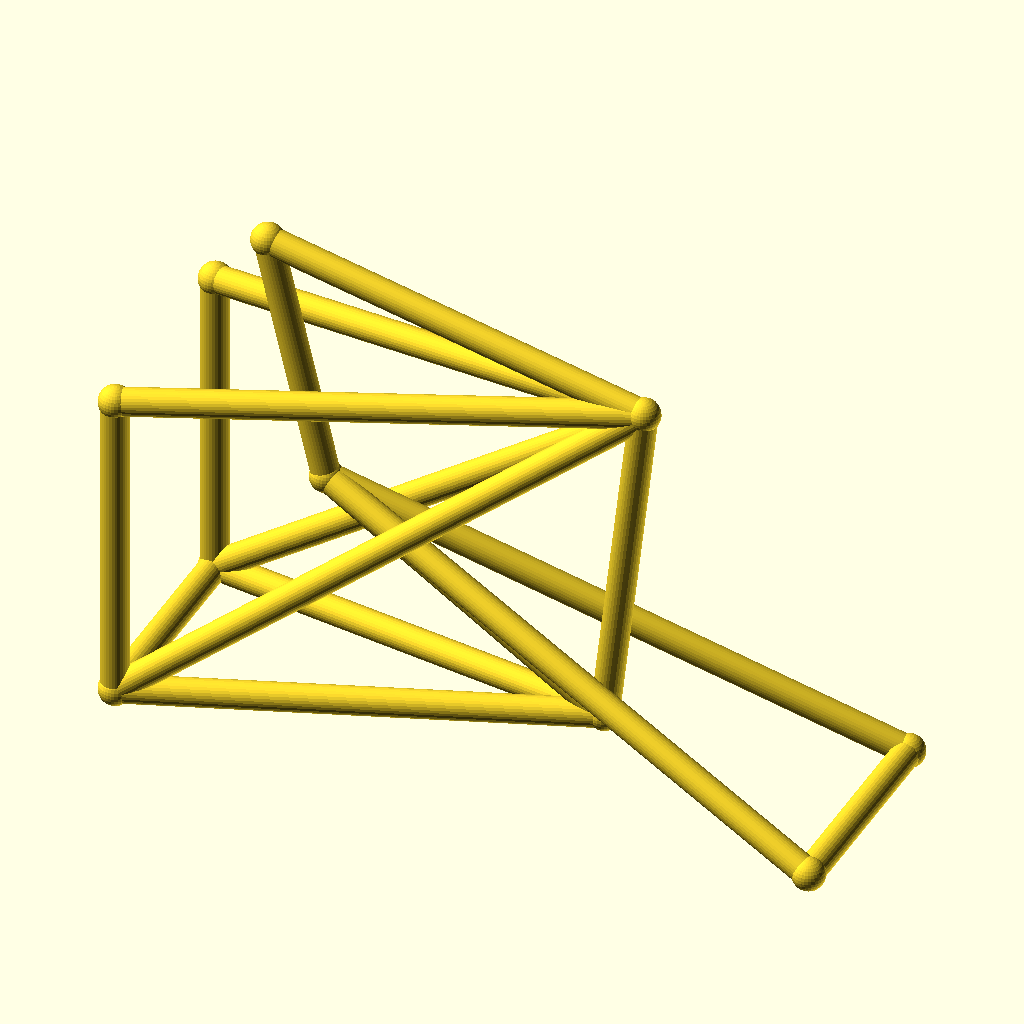
Cell 1: rendered with the file's own defaults.
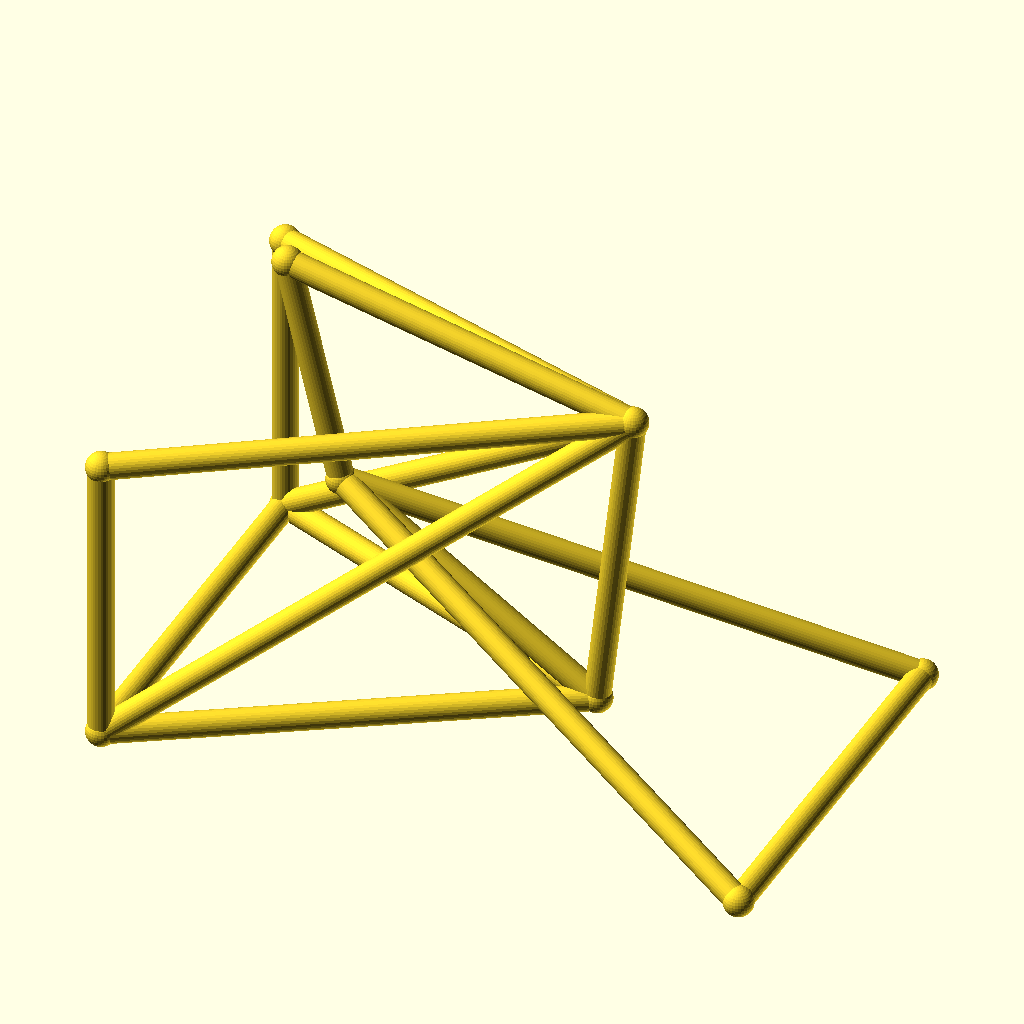
Cell 2: the same model with track = 88.
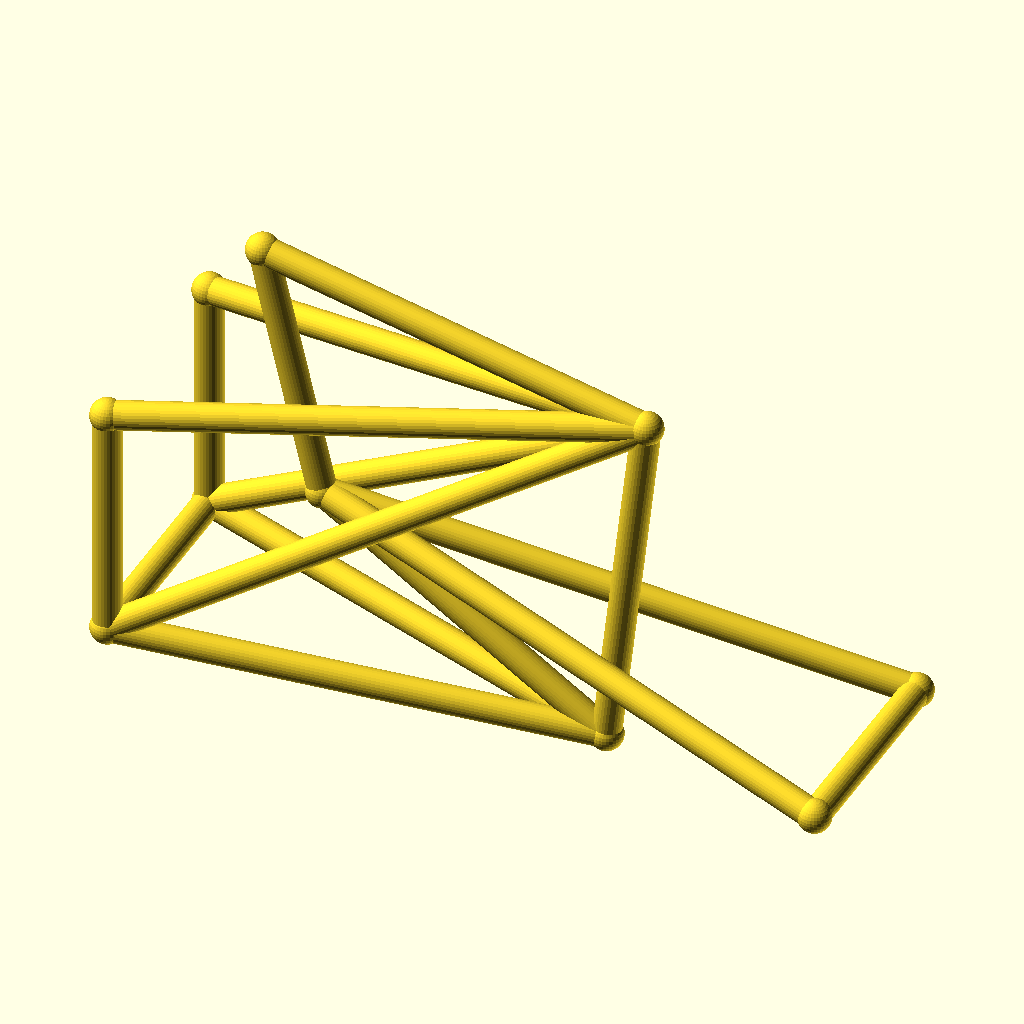
Cell 3 — hub_z set to 36, the other parameters unchanged.
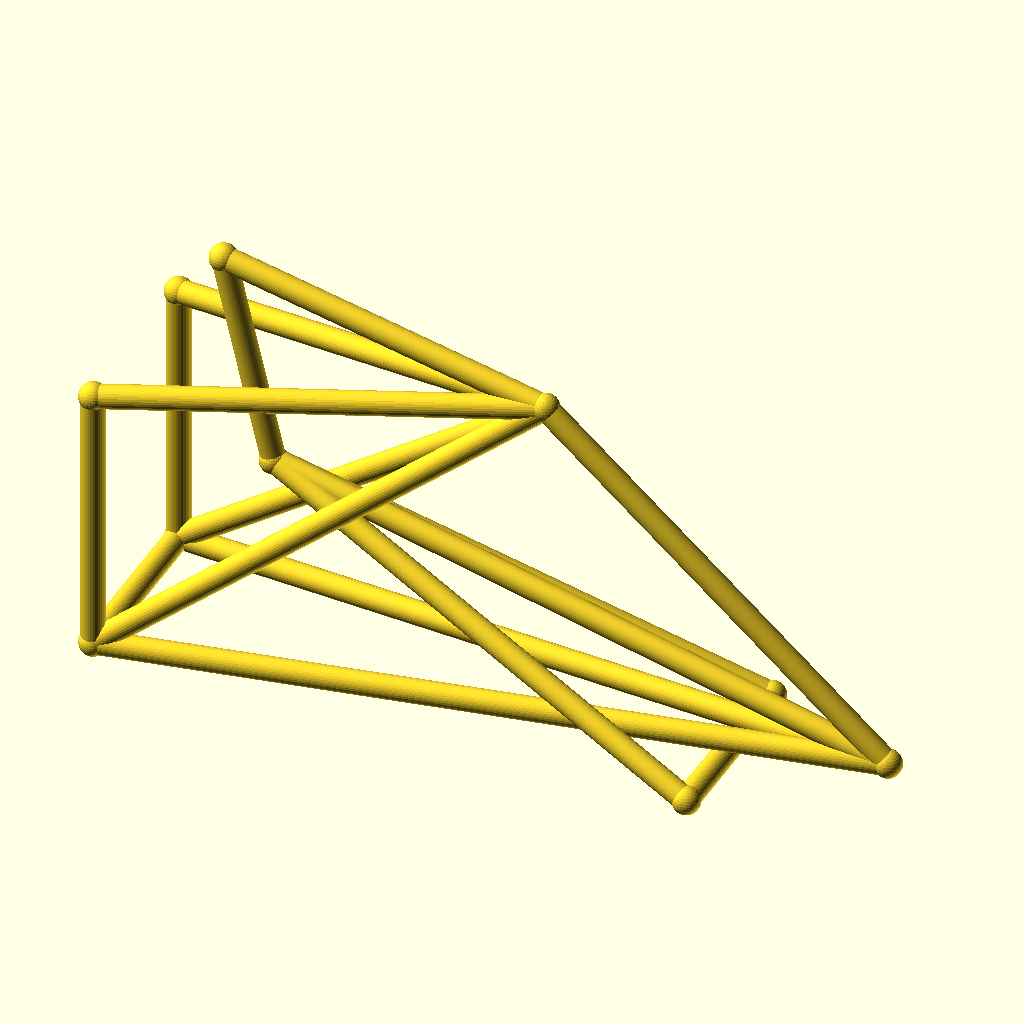
Cell 4 — bb_x set to 180, the other parameters unchanged.
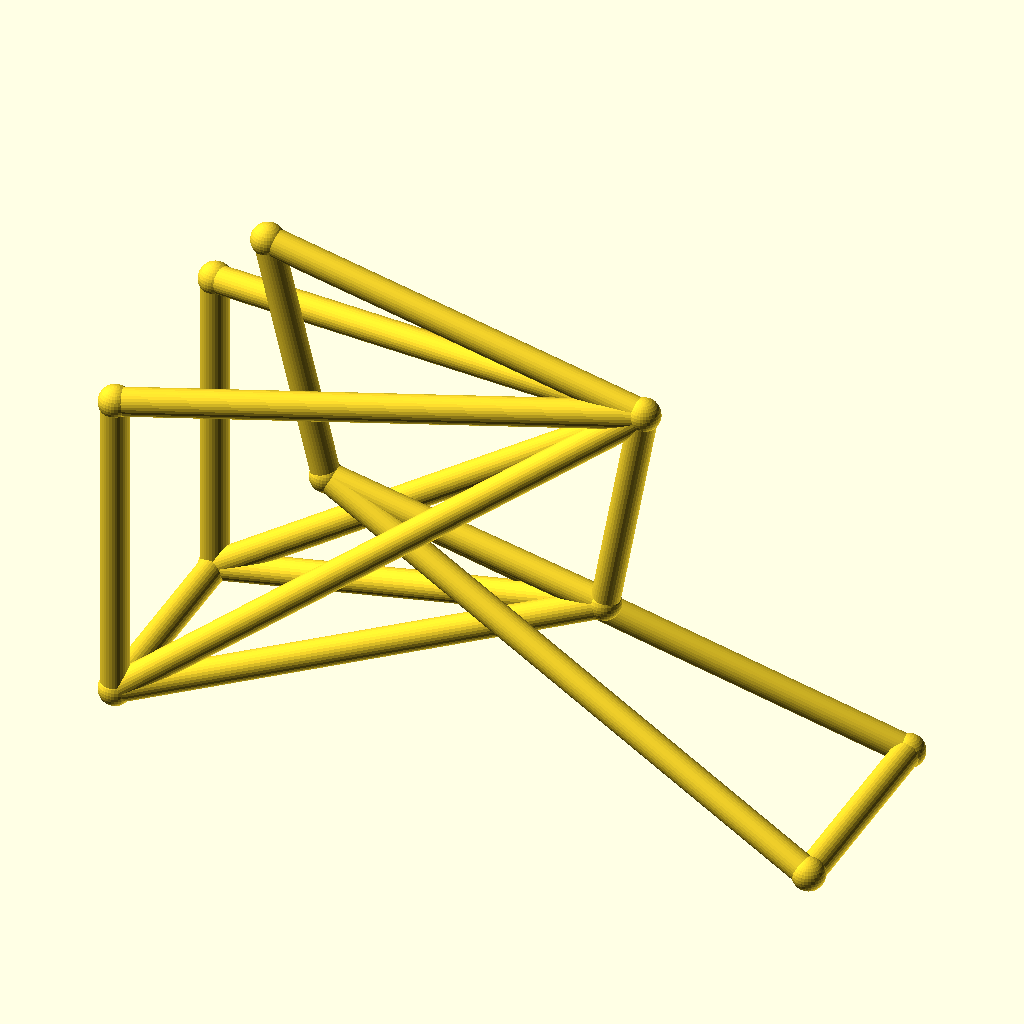
Cell 5: bb_z = 50 (everything else at default).
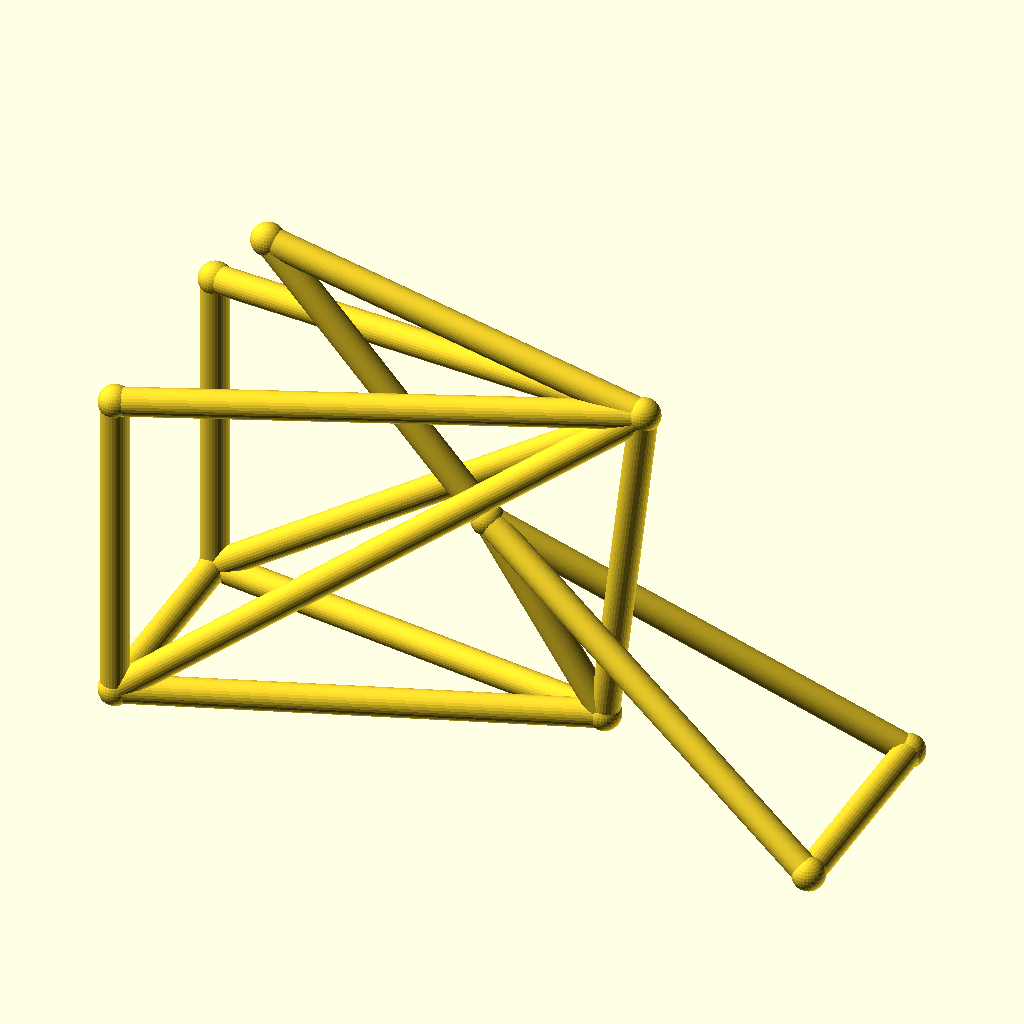
Cell 6 — ht_bot_x set to 66, the other parameters unchanged.
The same orthographic view direction (rotation 55°, 0°, 25°; colour scheme Cornfield) for every cell, with the view re-fitted per cell, so scale and position can differ between cells.
OpenSCAD source file optional_data/data/wire3/bikeframe/scene_0014.scad:
$fn = 32;

// ----------------------------------------------------------------------
// Bicycle frame: diamond frame, wheelbase 142 mm, with rack
// ----------------------------------------------------------------------

// --- parameters (mm) ---
track = 44;               // distance between the rear dropouts
hub_z = 18;               // wheel hub height
bb_x = 90;                // bottom bracket X
bb_z = 25;                // bottom bracket height
ht_bot_x = 33;            // head tube bottom X
ht_bot_z = 62;            // head tube bottom height
ht_top_x = 21;            // head tube top X
ht_top_z = 112;           // head tube top height
st_x = 98;                // seat cluster X
st_z = 95;                // seat cluster height
fh_x = 142;               // front hub X (wheelbase)
tube_r = 2.8;             // frame tube radius
joint_r = 3.3;            // joint ball radius
rack_z = 83;              // luggage rack height

bbox_x = fh_x + 2 * joint_r;  // overall X, joints included
bbox_y = track + 2 * joint_r;  // overall Y, joints included
bbox_z = 112 - hub_z + 2 * joint_r;  // overall Z, joints included
tube_d = 2 * tube_r;  // frame tube diameter
wheelbase = fh_x;  // rear axle to front hub
nodes = [[bb_x, 0, bb_z], [ht_bot_x, 0, ht_bot_z], [ht_top_x, 0, ht_top_z], [st_x, 0, st_z], [0, track / 2, hub_z], [0, -track / 2, hub_z], [fh_x, track / 2, hub_z], [fh_x, -track / 2, hub_z], [0, track / 2, rack_z], [0, -track / 2, rack_z]];

module member(a, b, r) {
  /* round stock from joint a to joint b, ends buried in the joint balls */
  d = b - a;
  length = norm(d);
  translate(a) rotate([0, acos(d[2] / length), atan2(d[1], d[0])])
    cylinder(h = length, r = r);
}

module joint(p, r) {
  /* ball at the joint centre, fatter than every member meeting there */
  translate(p) sphere(r = r);
}

/* members - each call is one graph edge */
member(nodes[1], nodes[2], tube_r);
member(nodes[1], nodes[0], tube_r);
member(nodes[2], nodes[3], tube_r);
member(nodes[3], nodes[0], tube_r);
member(nodes[0], nodes[4], tube_r);
member(nodes[0], nodes[5], tube_r);
member(nodes[3], nodes[4], tube_r);
member(nodes[3], nodes[5], tube_r);
member(nodes[1], nodes[6], tube_r);
member(nodes[1], nodes[7], tube_r);
member(nodes[6], nodes[7], tube_r);
member(nodes[4], nodes[5], tube_r);
member(nodes[3], nodes[8], tube_r);
member(nodes[3], nodes[9], tube_r);
member(nodes[8], nodes[4], tube_r);
member(nodes[9], nodes[5], tube_r);

/* joint balls */
for (p = nodes) joint(p, joint_r);
Parameter table extracted from the source (name, type, default, range or options):
track: number, default 44
hub_z: number, default 18
bb_x: number, default 90
bb_z: number, default 25
ht_bot_x: number, default 33
ht_bot_z: number, default 62
ht_top_x: number, default 21
ht_top_z: number, default 112
st_x: number, default 98
st_z: number, default 95
fh_x: number, default 142
tube_r: number, default 2.8
joint_r: number, default 3.3
rack_z: number, default 83
